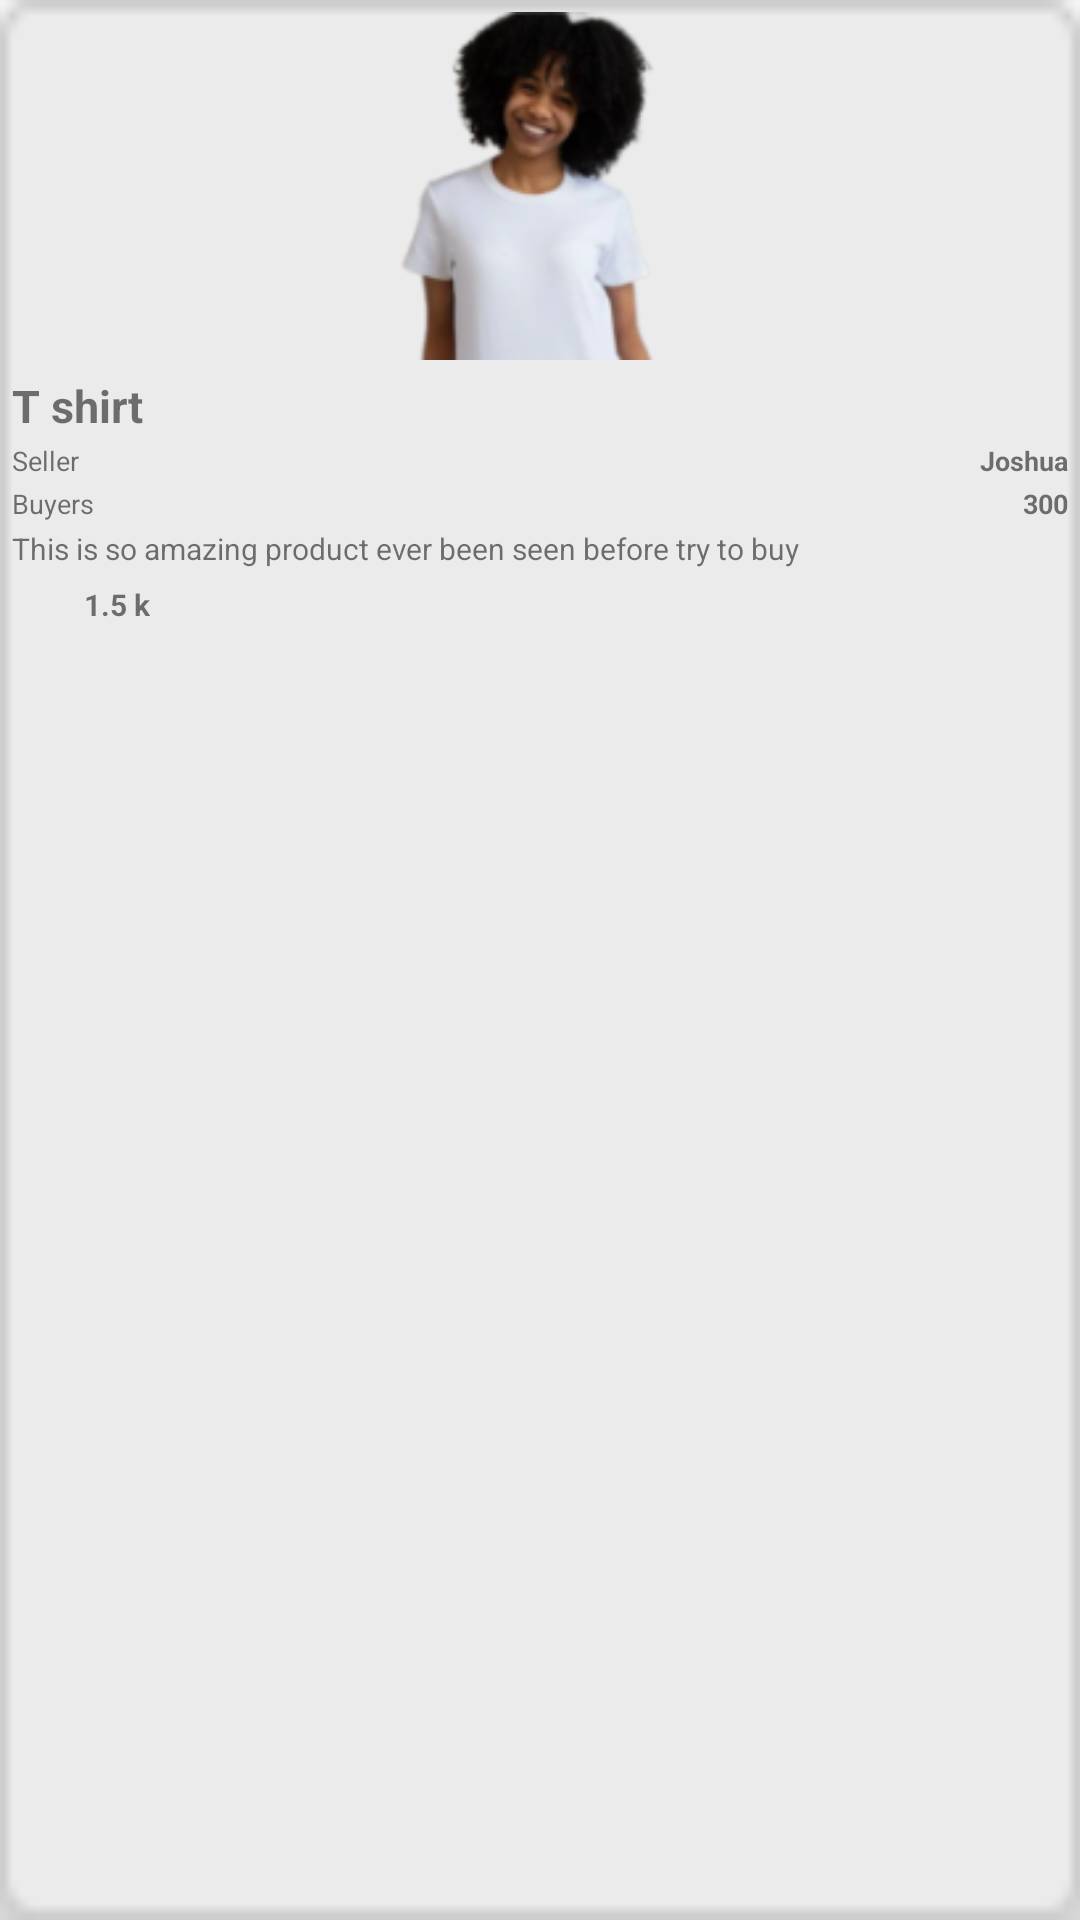

Layout XML and referenced resources for this Android screen:
<!-- AndroidManifest.xml: application theme Theme.BoltEco -->
<!-- res/layout/ontrend_view.xml -->
<?xml version="1.0" encoding="utf-8"?>
<LinearLayout xmlns:android="http://schemas.android.com/apk/res/android"
    xmlns:app="http://schemas.android.com/apk/res-auto"
    android:layout_width="137dp"
    android:background="@drawable/card_image"
    android:layout_height="240dp"
    android:layout_marginBottom="10dp"
    android:layout_marginRight="10dp"
    android:padding="4dp">


        <LinearLayout
            android:layout_width="wrap_content"
            android:layout_height="match_parent"
            android:orientation="vertical">


            <ImageView
                android:id="@+id/trend_image"
                android:layout_width="120dp"
                android:layout_height="116dp"
                android:layout_gravity="center"
                android:src="@drawable/lexivee_image" />

            <TextView
                android:id="@+id/trend_name"
                android:layout_width="wrap_content"
                android:layout_height="wrap_content"
                android:layout_marginTop="5dp"
                android:text="T shirt"
                android:textSize="15dp"
                android:textStyle="bold" />

            <RelativeLayout
                android:layout_width="wrap_content"
                android:layout_height="wrap_content"
                android:orientation="horizontal">


                <TextView
                    android:layout_width="wrap_content"
                    android:layout_height="wrap_content"
                    android:layout_marginTop="2dp"
                    android:text="Seller"
                    android:textSize="9dp" />

                <TextView
                    android:id="@+id/manufacture_name"
                    android:layout_width="wrap_content"
                    android:layout_height="wrap_content"
                    android:layout_alignParentEnd="true"
                    android:layout_marginTop="2dp"
                    android:text="Joshua"
                    android:textSize="9dp"
                    android:textStyle="bold" />

            </RelativeLayout>

            <RelativeLayout
                android:layout_width="wrap_content"
                android:layout_height="wrap_content"
                android:orientation="horizontal">


                <TextView
                    android:layout_width="wrap_content"
                    android:layout_height="wrap_content"
                    android:layout_marginTop="2dp"
                    android:text="Buyers"
                    android:textSize="9dp" />

                <TextView
                    android:id="@+id/num_buyers"
                    android:layout_width="wrap_content"
                    android:layout_height="wrap_content"
                    android:layout_alignParentEnd="true"
                    android:layout_marginTop="2dp"
                    android:text="300"
                    android:textSize="9dp"
                    android:textStyle="bold" />

            </RelativeLayout>

            <TextView
                android:id="@+id/trend_description"
                android:layout_width="match_parent"
                android:layout_height="wrap_content"
                android:layout_marginTop="2dp"
                android:layout_marginBottom="5dp"
                android:text="This is so amazing product ever been seen before try to buy"
                android:textSize="10dp" />


            <LinearLayout
                android:layout_width="wrap_content"
                android:layout_height="wrap_content"
                android:gravity="center_vertical"
                android:orientation="horizontal">

                <ImageView
                    android:id="@+id/like_btn"
                    android:layout_width="24dp"
                    android:layout_height="wrap_content"
                    android:src="@drawable/like"
                    app:tint="@color/like_it" />

                <TextView
                    android:id="@+id/trend_likes"
                    android:layout_width="wrap_content"
                    android:layout_height="wrap_content"
                    android:layout_gravity="center"
                    android:textStyle="bold"
                    android:textSize="10dp"
                    android:text="1.5 k" />

            </LinearLayout>


        </LinearLayout>

</LinearLayout>
<!-- resources referenced by this layout -->
<resources>
  <color name="like_it">#90C418</color>
  <!-- drawable card_image: png bitmap (drawable, 719 bytes) -->
  <!-- drawable lexivee_image: png bitmap (drawable, 25055 bytes) -->
  <style name="Theme.BoltEco" parent="Theme.MaterialComponents.DayNight.NoActionBar">
          
          <item name="colorPrimary">@color/purple_500</item>
          <item name="colorPrimaryVariant">@color/purple_700</item>
          <item name="colorOnPrimary">@color/white</item>
          
          <item name="colorSecondary">@color/teal_200</item>
          <item name="colorSecondaryVariant">@color/teal_700</item>
          <item name="colorOnSecondary">@color/black</item>
          
          <item name="android:statusBarColor" tools:targetApi="l">?attr/colorPrimaryVariant</item>
          
      </style>
  <color name="purple_500">#FF6200EE</color>
  <color name="purple_700">#FF3700B3</color>
  <color name="white">#FFFFFFFF</color>
  <color name="teal_200">#FF03DAC5</color>
  <color name="teal_700">#FF018786</color>
  <color name="black">#FF000000</color>
</resources>
